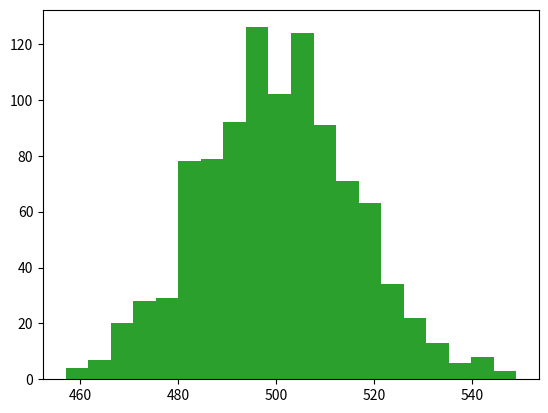

Write the Python code that produced this figure.
# [redacted]
from matplotlib import pyplot as plt
import numpy as np

values = np.random.binomial(1000, 0.5, 1000)
plt.hist(values, bins=20)  # We'll get the below before the chart
# (array([   3.,    3.,    7.,   23.,   39.,   46.,   75.,   94.,   94.,
#         118.,  121.,  104.,   82.,   66.,   45.,   46.,   18.,    8.,
#           6.,    2.]),
#  array([ 454.  ,  458.65,  463.3 ,  467.95,  472.6 ,  477.25,  481.9 ,
#         486.55,  491.2 ,  495.85,  500.5 ,  505.15,  509.8 ,  514.45,
#         519.1 ,  523.75,  528.4 ,  533.05,  537.7 ,  542.35,  547.  ]),
#  <a list of 20 Patch objects>)

# Option 1: Use assignment
_ = plt.hist(values, bins=20)  # Remove noise (option 1)

# Option 2: Dummy last expression
plt.hist(values, bins=20)  # Remove noise (option 1)
None
